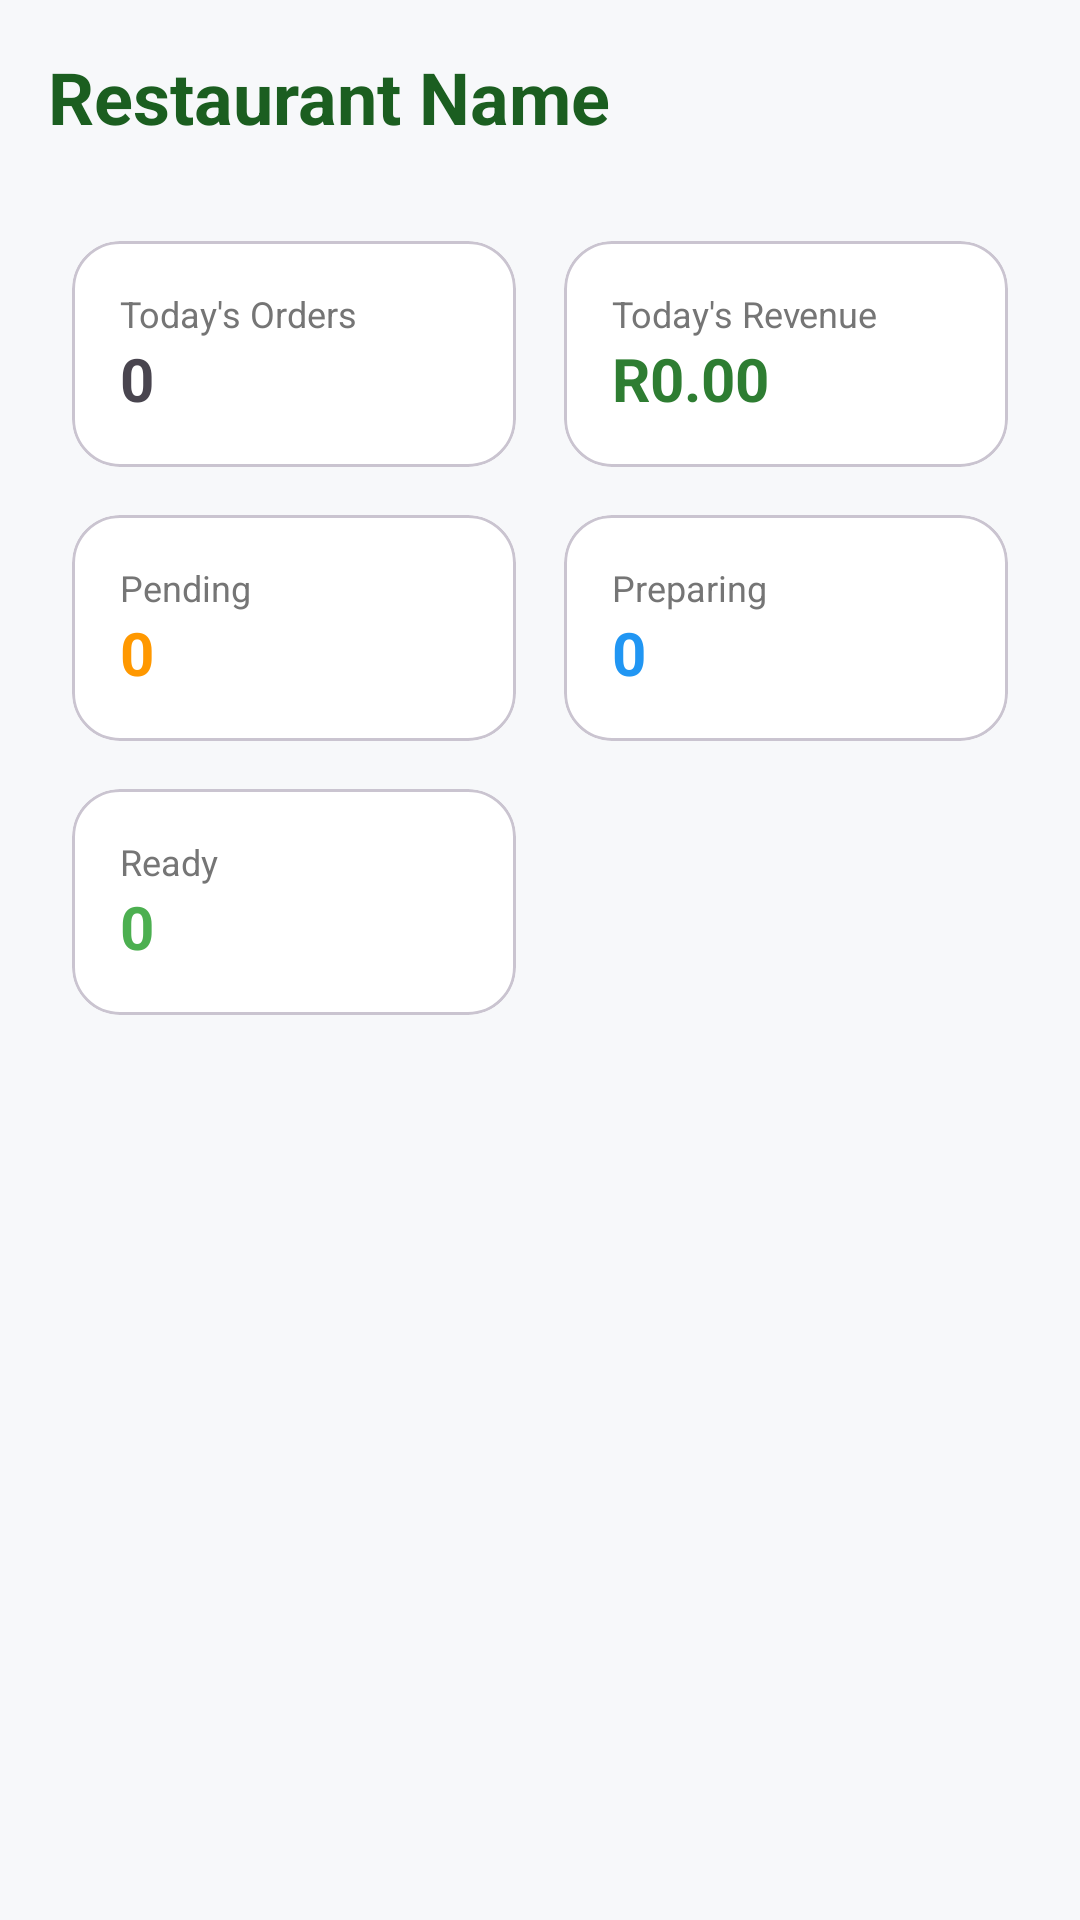

Here is an Android app screen rendered from its layout file. Give the layout XML and the strings, colors and styles it references.
<!-- AndroidManifest.xml: application theme Theme.DriverApp -->
<!-- res/layout/content_dashboard.xml -->
<?xml version="1.0" encoding="utf-8"?>
<androidx.core.widget.NestedScrollView xmlns:android="http://schemas.android.com/apk/res/android"
    xmlns:app="http://schemas.android.com/apk/res-auto"
    android:layout_width="match_parent"
    android:layout_height="match_parent"
    android:fillViewport="true">

    <LinearLayout
        android:layout_width="match_parent"
        android:layout_height="wrap_content"
        android:orientation="vertical"
        android:padding="16dp">

        <TextView
            android:id="@+id/txtRestaurantName"
            android:layout_width="match_parent"
            android:layout_height="wrap_content"
            android:text="Restaurant Name"
            android:textSize="24sp"
            android:textStyle="bold"
            android:textColor="#1B5E20"
            android:layout_marginBottom="24dp"/>

        <GridLayout
            android:layout_width="match_parent"
            android:layout_height="wrap_content"
            android:columnCount="2"
            android:alignmentMode="alignMargins">

            
            <com.google.android.material.card.MaterialCardView
                android:layout_width="0dp"
                android:layout_height="wrap_content"
                android:layout_columnWeight="1"
                android:layout_margin="8dp"
                app:cardCornerRadius="16dp">
                <LinearLayout
                    android:layout_width="match_parent"
                    android:layout_height="wrap_content"
                    android:orientation="vertical"
                    android:padding="16dp">
                    <TextView
                        android:layout_width="wrap_content"
                        android:layout_height="wrap_content"
                        android:text="Today's Orders"
                        android:textSize="12sp"
                        android:textColor="#757575"/>
                    <TextView
                        android:id="@+id/txtTodayOrders"
                        android:layout_width="wrap_content"
                        android:layout_height="wrap_content"
                        android:text="0"
                        android:textSize="20sp"
                        android:textStyle="bold"/>
                </LinearLayout>
            </com.google.android.material.card.MaterialCardView>

            
            <com.google.android.material.card.MaterialCardView
                android:layout_width="0dp"
                android:layout_height="wrap_content"
                android:layout_columnWeight="1"
                android:layout_margin="8dp"
                app:cardCornerRadius="16dp">
                <LinearLayout
                    android:layout_width="match_parent"
                    android:layout_height="wrap_content"
                    android:orientation="vertical"
                    android:padding="16dp">
                    <TextView
                        android:layout_width="wrap_content"
                        android:layout_height="wrap_content"
                        android:text="Today's Revenue"
                        android:textSize="12sp"
                        android:textColor="#757575"/>
                    <TextView
                        android:id="@+id/txtTodayRevenue"
                        android:layout_width="wrap_content"
                        android:layout_height="wrap_content"
                        android:text="R0.00"
                        android:textSize="20sp"
                        android:textStyle="bold"
                        android:textColor="#2E7D32"/>
                </LinearLayout>
            </com.google.android.material.card.MaterialCardView>

            
            <com.google.android.material.card.MaterialCardView
                android:layout_width="0dp"
                android:layout_height="wrap_content"
                android:layout_columnWeight="1"
                android:layout_margin="8dp"
                app:cardCornerRadius="16dp">
                <LinearLayout
                    android:layout_width="match_parent"
                    android:layout_height="wrap_content"
                    android:orientation="vertical"
                    android:padding="16dp">
                    <TextView
                        android:layout_width="wrap_content"
                        android:layout_height="wrap_content"
                        android:text="Pending"
                        android:textSize="12sp"
                        android:textColor="#757575"/>
                    <TextView
                        android:id="@+id/txtPendingOrders"
                        android:layout_width="wrap_content"
                        android:layout_height="wrap_content"
                        android:text="0"
                        android:textSize="20sp"
                        android:textStyle="bold"
                        android:textColor="#FF9800"/>
                </LinearLayout>
            </com.google.android.material.card.MaterialCardView>

            
            <com.google.android.material.card.MaterialCardView
                android:layout_width="0dp"
                android:layout_height="wrap_content"
                android:layout_columnWeight="1"
                android:layout_margin="8dp"
                app:cardCornerRadius="16dp">
                <LinearLayout
                    android:layout_width="match_parent"
                    android:layout_height="wrap_content"
                    android:orientation="vertical"
                    android:padding="16dp">
                    <TextView
                        android:layout_width="wrap_content"
                        android:layout_height="wrap_content"
                        android:text="Preparing"
                        android:textSize="12sp"
                        android:textColor="#757575"/>
                    <TextView
                        android:id="@+id/txtPreparingOrders"
                        android:layout_width="wrap_content"
                        android:layout_height="wrap_content"
                        android:text="0"
                        android:textSize="20sp"
                        android:textStyle="bold"
                        android:textColor="#2196F3"/>
                </LinearLayout>
            </com.google.android.material.card.MaterialCardView>

            
            <com.google.android.material.card.MaterialCardView
                android:layout_width="0dp"
                android:layout_height="wrap_content"
                android:layout_columnWeight="1"
                android:layout_margin="8dp"
                app:cardCornerRadius="16dp">
                <LinearLayout
                    android:layout_width="match_parent"
                    android:layout_height="wrap_content"
                    android:orientation="vertical"
                    android:padding="16dp">
                    <TextView
                        android:layout_width="wrap_content"
                        android:layout_height="wrap_content"
                        android:text="Ready"
                        android:textSize="12sp"
                        android:textColor="#757575"/>
                    <TextView
                        android:id="@+id/txtReadyOrders"
                        android:layout_width="wrap_content"
                        android:layout_height="wrap_content"
                        android:text="0"
                        android:textSize="20sp"
                        android:textStyle="bold"
                        android:textColor="#4CAF50"/>
                </LinearLayout>
            </com.google.android.material.card.MaterialCardView>

        </GridLayout>

    </LinearLayout>
</androidx.core.widget.NestedScrollView>
<!-- resources referenced by this layout -->
<resources>
  <style name="Theme.DriverApp" parent="Base.Theme.DriverApp" />
  <style name="Base.Theme.DriverApp" parent="Theme.Material3.DayNight.NoActionBar">
          <item name="colorPrimary">#000000</item>
          <item name="colorOnPrimary">#FFFFFF</item>
  
          <item name="android:windowBackground">#F7F8FA</item>
          <item name="colorSurface">#FFFFFF</item>
          <item name="colorOnSurface">#121212</item>
  
          <item name="textAppearanceTitleLarge">@style/UberTitleStyle</item>
  
          <item name="android:statusBarColor">#FFFFFF</item>
          <item name="android:navigationBarColor">#FFFFFF</item>
  
          <item name="android:windowLightStatusBar">true</item>
          <item name="android:windowLightNavigationBar">true</item>
      </style>
  <style name="UberTitleStyle" parent="TextAppearance.Material3.TitleLarge">
          <item name="android:textStyle">bold</item>
          <item name="android:textColor">#000000</item>
          <item name="android:textSize">22sp</item>
      </style>
</resources>
